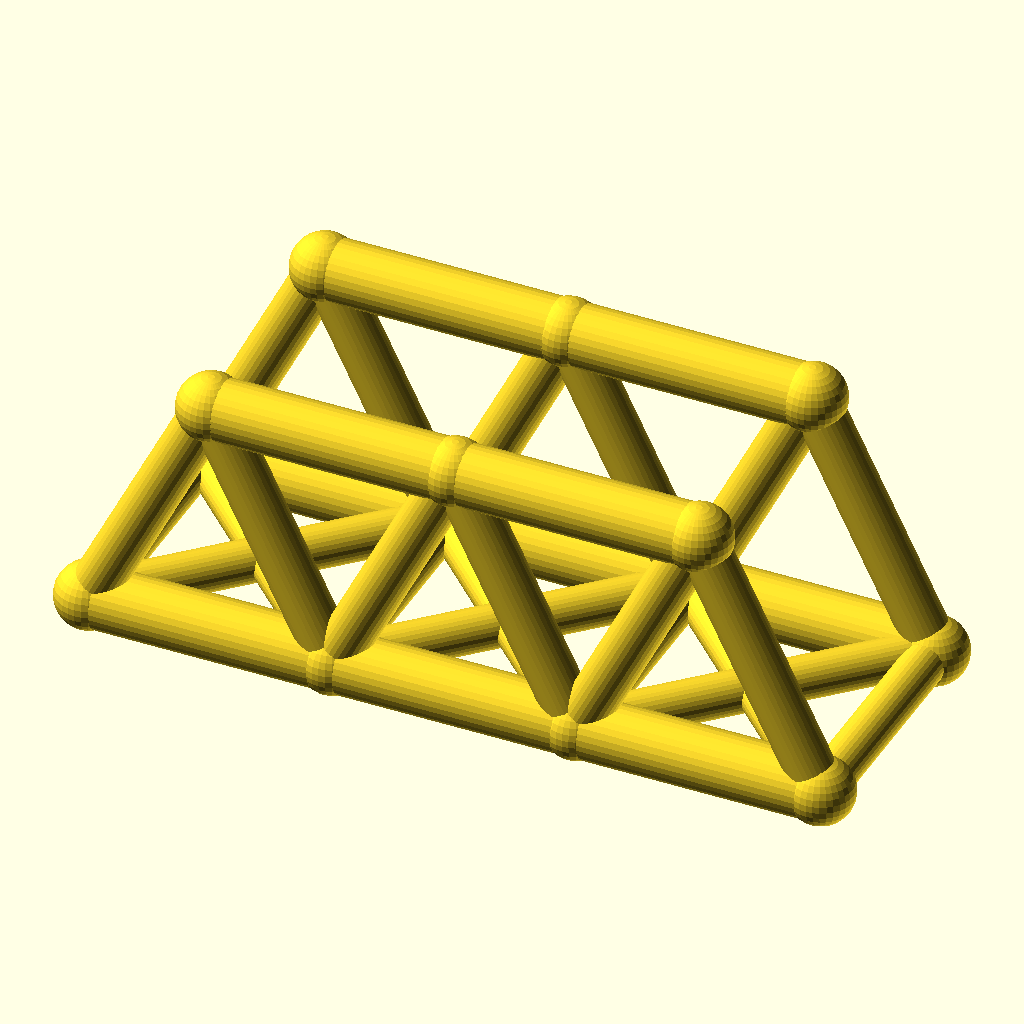
Cell 1: the model at its default parameters.
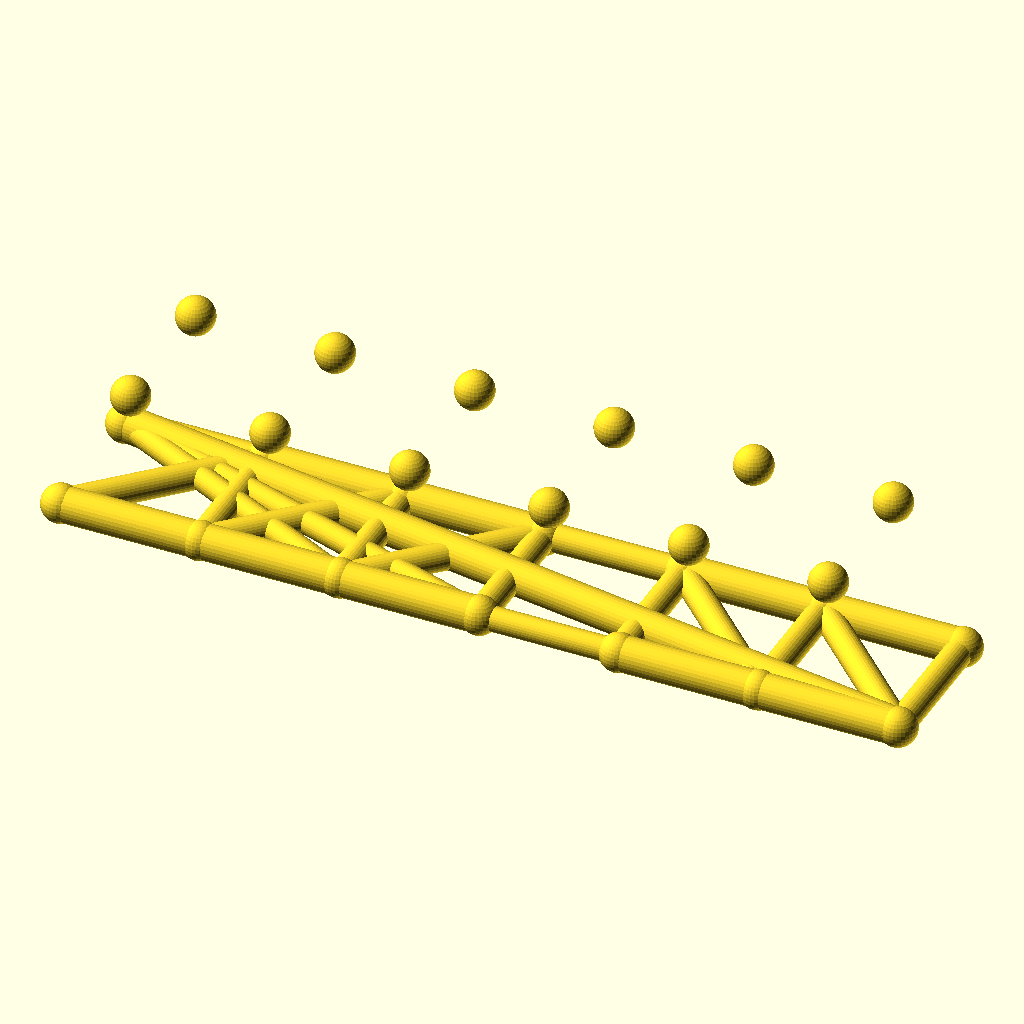
Cell 2 — panels set to 6, the other parameters unchanged.
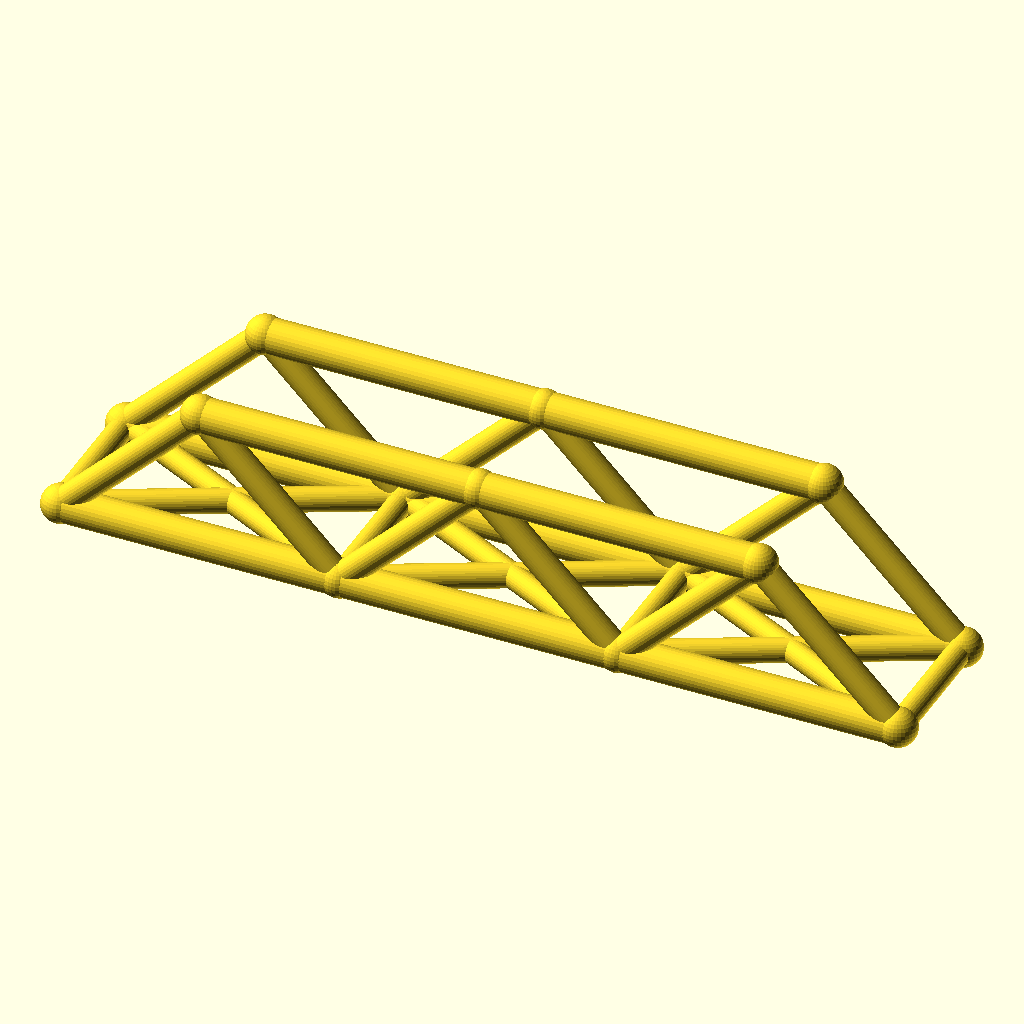
Cell 3: panel_p = 72 (everything else at default).
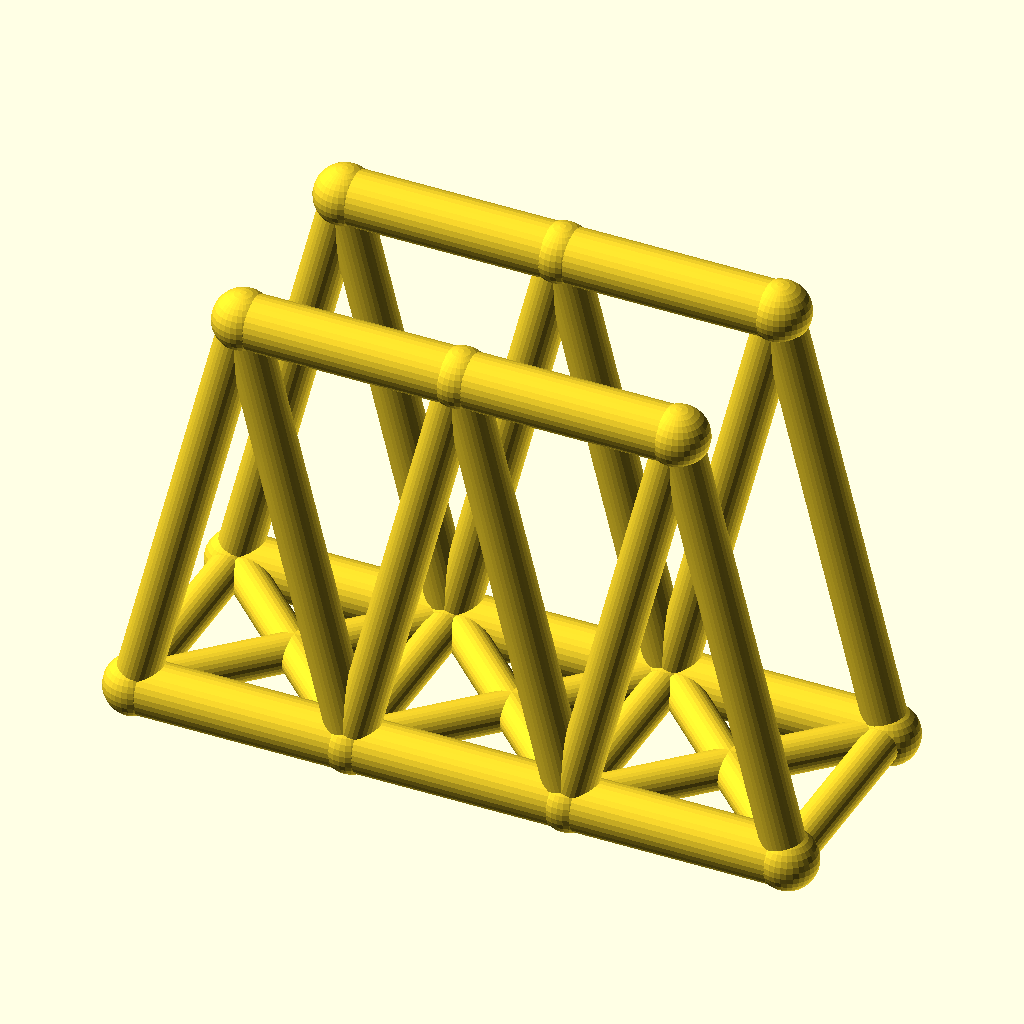
Cell 4 — truss_h set to 72, the other parameters unchanged.
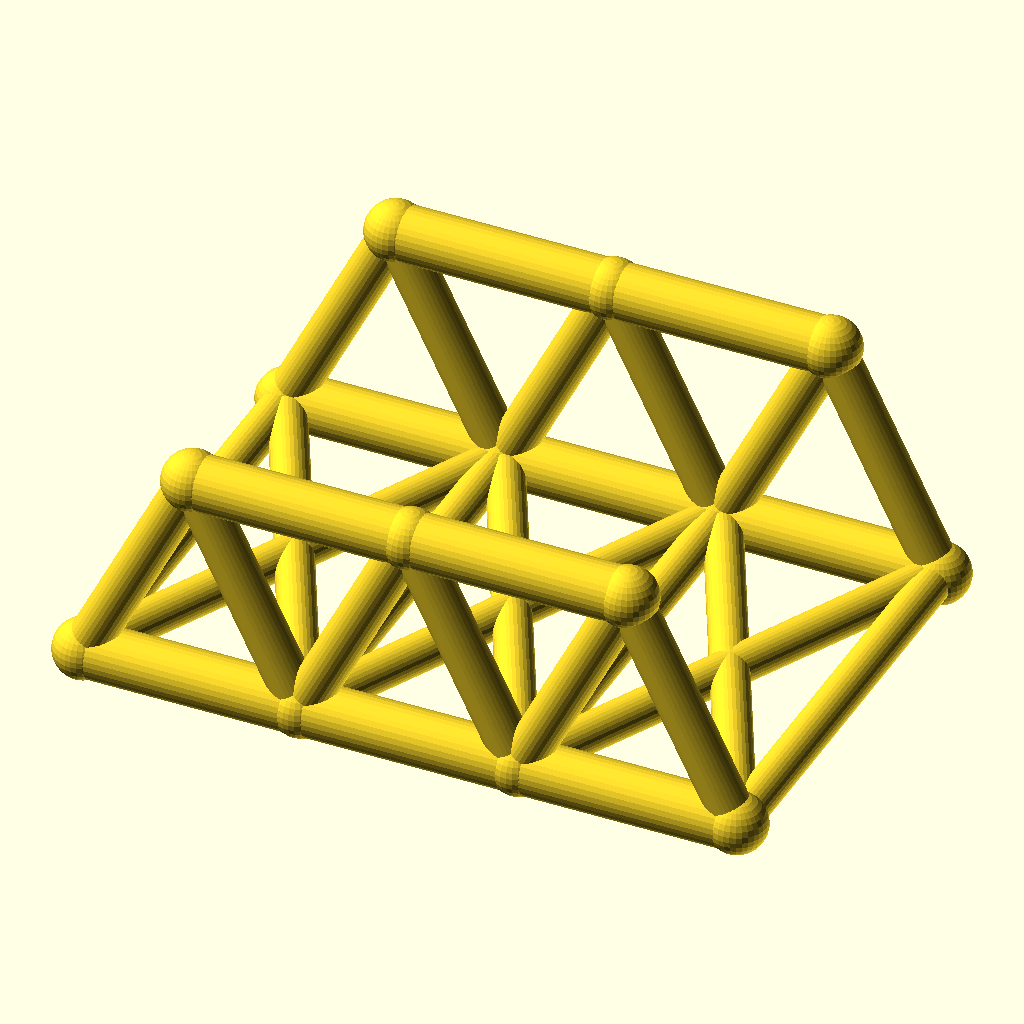
Cell 5 — track set to 72, the other parameters unchanged.
All cells are drawn from the same view direction (rotation 55°, 0°, 25°, orthographic, colour scheme Cornfield), but the view is re-fitted for each cell, so position and scale can differ between cells as well as the parameter.
OpenSCAD source file optional_data/data/wire2/bridgetrusses/scene_0046.scad:
$fn = 32;

// ----------------------------------------------------------------------
// Warren through truss: span 108 mm, 3 panels, two trusses 36 mm apart
// ----------------------------------------------------------------------

// --- parameters (mm) ---
panels = 3;               // number of equal panels per truss
panel_p = 36;             // panel length, X
span = 108;               // truss span between end joints
truss_h = 36;             // truss height, Z
track = 36;               // distance between the two trusses, Y
chord_r = 4.5;            // chord member radius
web_r = 3.5;              // web member radius
deck_r = 3.1;             // deck beam radius
joint_r = 4.9;            // joint ball radius

bbox_x = span + 2 * joint_r;  // overall X, joints included
bbox_y = track + 2 * joint_r;  // overall Y, joints included
bbox_z = truss_h + 2 * joint_r;  // overall Z, joints included
chord_d = 2 * chord_r;  // chord stock diameter
web_d = 2 * web_r;  // web stock diameter
deck_d = 2 * deck_r;  // deck beam diameter
joint_d = 2 * joint_r;  // joint ball diameter
nodes = [for (side = [-1, 1], i = [0 : panels]) [i * panel_p, side * track / 2, 0], for (side = [-1, 1], i = [0 : panels - 1]) [(i + 0.5) * panel_p, side * track / 2, truss_h]];

module member(a, b, r) {
  /* round stock from joint a to joint b, ends buried in the joint balls */
  d = b - a;
  length = norm(d);
  translate(a) rotate([0, acos(d[2] / length), atan2(d[1], d[0])])
    cylinder(h = length, r = r);
}

module joint(p, r) {
  /* ball at the joint centre, fatter than every member meeting there */
  translate(p) sphere(r = r);
}

/* members - each call is one graph edge */
member(nodes[0], nodes[1], chord_r);
member(nodes[1], nodes[2], chord_r);
member(nodes[2], nodes[3], chord_r);
member(nodes[8], nodes[9], chord_r);
member(nodes[9], nodes[10], chord_r);
member(nodes[0], nodes[8], web_r);
member(nodes[1], nodes[8], web_r);
member(nodes[1], nodes[9], web_r);
member(nodes[2], nodes[9], web_r);
member(nodes[2], nodes[10], web_r);
member(nodes[3], nodes[10], web_r);
member(nodes[4], nodes[5], chord_r);
member(nodes[5], nodes[6], chord_r);
member(nodes[6], nodes[7], chord_r);
member(nodes[11], nodes[12], chord_r);
member(nodes[12], nodes[13], chord_r);
member(nodes[4], nodes[11], web_r);
member(nodes[5], nodes[11], web_r);
member(nodes[5], nodes[12], web_r);
member(nodes[6], nodes[12], web_r);
member(nodes[6], nodes[13], web_r);
member(nodes[7], nodes[13], web_r);
member(nodes[0], nodes[4], deck_r);
member(nodes[1], nodes[5], deck_r);
member(nodes[2], nodes[6], deck_r);
member(nodes[3], nodes[7], deck_r);
member(nodes[0], nodes[5], deck_r);
member(nodes[4], nodes[1], deck_r);
member(nodes[1], nodes[6], deck_r);
member(nodes[5], nodes[2], deck_r);
member(nodes[2], nodes[7], deck_r);
member(nodes[6], nodes[3], deck_r);

/* joint balls */
for (p = nodes) joint(p, joint_r);
Parameter table extracted from the source (name, type, default, range or options):
panels: number, default 3
panel_p: number, default 36
span: number, default 108
truss_h: number, default 36
track: number, default 36
chord_r: number, default 4.5
web_r: number, default 3.5
deck_r: number, default 3.1
joint_r: number, default 4.9
